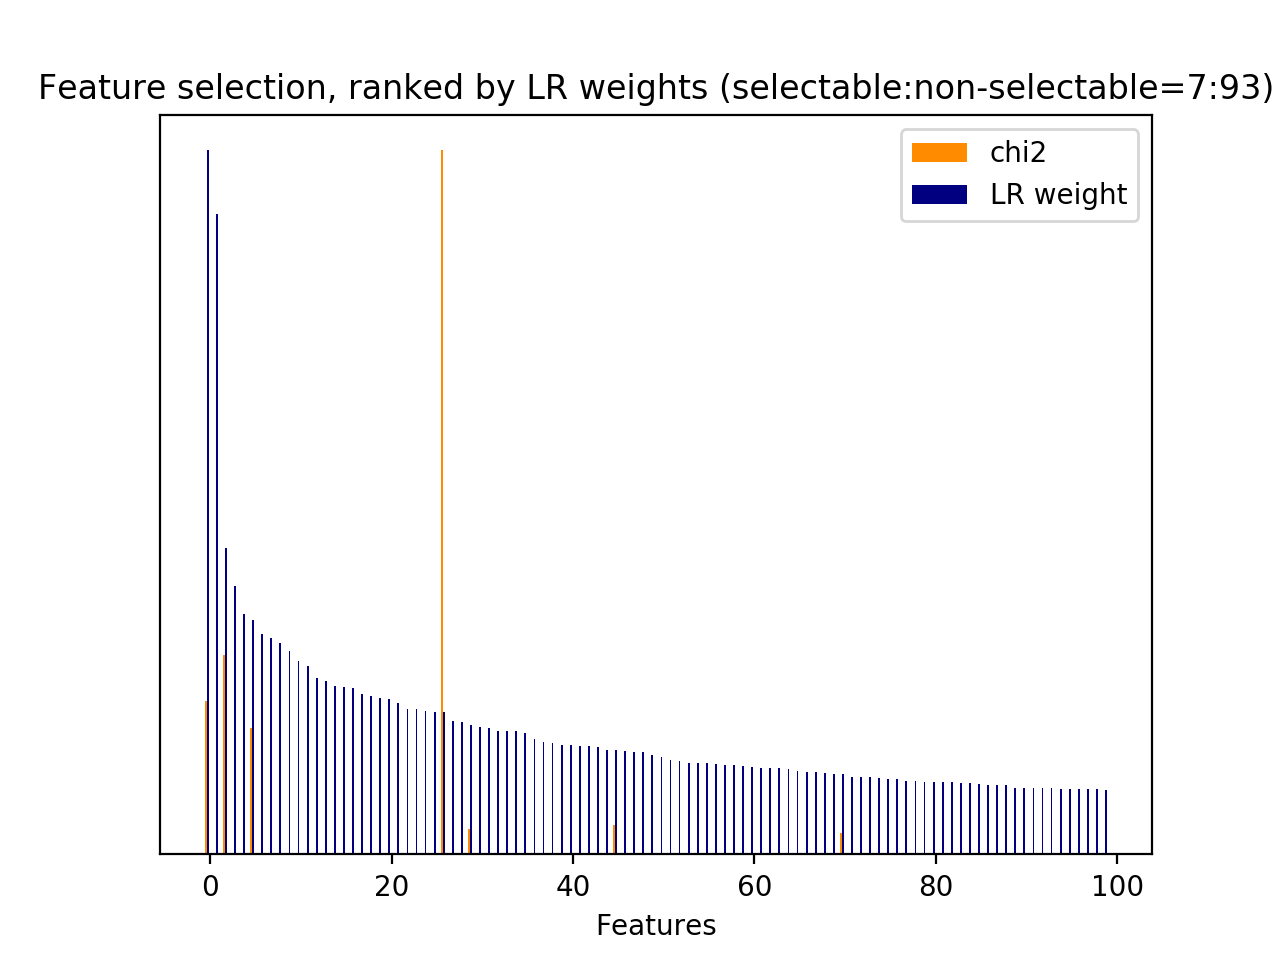

Values plotted in this chart, from the file beside it:
id, name, prefix, chi2, chi2_rank, clf_weight, clf_weight_rank
0, 1, b'1-utterance_length.current_user_uttera…, 255.3, 58, 0.0000, 7274
1, 2.1, b'2.1-user_action_words.current_user_utt…, 518.2, 17, 0.0254, 630
14, 2.1, b'2.1-user_action_words.current_user_utt…, 432.7, 32, 0.0066, 1547
16, 2.1, b'2.1-user_action_words.current_user_utt…, 432.1, 34, 0.0053, 1688
24, 2.2, b'2.2-#user_action_words.current_user_ut…, 543.3, 14, 0.0452, 339
29, 3, b'3-time_feature__turns_from_start', 2854, 1, 0.4356, 2
30, 3, b'3-time_feature__turns_to_end', 10060, 0, 0.2017, 26
31, 1, b'1-utterance_length.next_system_utteran…, 301.6, 55, 0.0000, 4664
32, 1, b'1-utterance_length.next_user_utterance…, 665.9, 9, 0.0000, 4663
34, 2.1, b'2.1-user_action_words.next_user_uttera…, 421.5, 36, 0.0366, 424
47, 2.1, b'2.1-user_action_words.next_user_uttera…, 449.8, 25, 0.0336, 464
49, 2.1, b'2.1-user_action_words.next_user_uttera…, 443.1, 27, 0.0241, 669
56, 2.2, b'2.2-#user_action_words.next_user_utter…, 358.3, 44, 0.1834, 29
81, 5, b'5-phrase_feature__noun_phrases__curren…, 517.2, 18, 0.0259, 620
630, 5, b'5-phrase_feature__noun_phrases__curren…, 432.7, 31, 0.0084, 1390
676, 5, b'5-phrase_feature__noun_phrases__curren…, 432.1, 33, 0.0049, 1734
679, 5, b'5-phrase_feature__noun_phrases__curren…, 430.3, 35, 0.0005, 2789
757, 5, b'5-phrase_feature__noun_phrases__curren…, 235.2, 62, 0.0000, 4654
974, 5, b'5-phrase_feature__noun_phrases__curren…, 251.2, 60, 0.0000, 4653
1264, 5, b'5-phrase_feature__noun_phrases__next_s…, 317.7, 52, 0.0029, 2054
1278, 5, b'5-phrase_feature__noun_phrases__next_s…, 332.9, 50, 0.0000, 4651
1318, 5, b'5-phrase_feature__noun_phrases__next_s…, 1813, 3, 0.3333, 5
1461, 5, b'5-phrase_feature__noun_phrases__next_s…, 495.6, 22, 0.0000, 4649
1497, 5, b'5-phrase_feature__noun_phrases__next_s…, 1160, 4, 0.0000, 4648
1507, 5, b'5-phrase_feature__noun_phrases__next_s…, 332.9, 49, 0.0000, 4647
1535, 5, b'5-phrase_feature__noun_phrases__next_s…, 415.3, 40, 0.0015, 2413
1560, 5, b'5-phrase_feature__noun_phrases__next_s…, 511.4, 21, 0.0149, 1000
1574, 5, b'5-phrase_feature__noun_phrases__next_s…, 229.3, 63, 0.0199, 790
1583, 5, b'5-phrase_feature__noun_phrases__next_s…, 533.6, 16, 0.0013, 2465
1593, 5, b'5-phrase_feature__noun_phrases__next_s…, 511.4, 19, 0.0111, 1187
1594, 5, b'5-phrase_feature__noun_phrases__next_s…, 511.4, 20, 0.0253, 631
1665, 5, b'5-phrase_feature__noun_phrases__next_s…, 332.9, 48, 0.0000, 4688
1789, 5, b'5-phrase_feature__noun_phrases__next_s…, 344.8, 46, 0.0000, 4700
1849, 5, b'5-phrase_feature__noun_phrases__next_s…, 442.8, 29, 0.0000, 3318
1865, 5, b'5-phrase_feature__noun_phrases__next_s…, 356.4, 45, 0.0000, 4698
1913, 5, b'5-phrase_feature__noun_phrases__next_u…, 421.5, 37, 0.0370, 415
2003, 5, b'5-phrase_feature__noun_phrases__next_u…, 560.2, 12, 0.0000, 4696
2013, 5, b'5-phrase_feature__noun_phrases__next_u…, 419.8, 38, 0.1481, 45
2221, 5, b'5-phrase_feature__noun_phrases__next_u…, 554.4, 13, 0.0000, 4694
2226, 5, b'5-phrase_feature__noun_phrases__next_u…, 311.8, 53, 0.1140, 70
2387, 5, b'5-phrase_feature__noun_phrases__next_u…, 449.8, 24, 0.0527, 274
2433, 5, b'5-phrase_feature__noun_phrases__next_u…, 443.1, 26, 0.0269, 591
2436, 5, b'5-phrase_feature__noun_phrases__next_u…, 438.2, 30, 0.0000, 4690
2492, 5, b'5-phrase_feature__noun_phrases__next_u…, 240.3, 61, 0.0000, 4689
3232, 7, b'7-syntactic_feature__obj_word__next_sy…, 415.3, 39, 0.0013, 2469
3238, 7, b'7-syntactic_feature__obj_word__next_sy…, 442.8, 28, 0.0000, 3212
3245, 7, b'7-syntactic_feature__obj_word__next_us…, 466.5, 23, 0.0000, 4686
3548, 7, b'7-syntactic_feature__root_word__curren…, 696, 8, 0.0018, 2316
3700, 7, b'7-syntactic_feature__root_word__next_s…, 834.2, 6, 0.0493, 301
3714, 7, b'7-syntactic_feature__root_word__next_s…, 397.1, 42, 0.0000, 4683
3726, 7, b'7-syntactic_feature__root_word__next_s…, 253.6, 59, 0.0000, 4682
3727, 7, b'7-syntactic_feature__root_word__next_s…, 617.7, 10, 0.0167, 910
3728, 7, b'7-syntactic_feature__root_word__next_s…, 273.3, 57, 0.0111, 1184
3729, 7, b'7-syntactic_feature__root_word__next_s…, 1121, 5, 0.0034, 1968
3746, 7, b'7-syntactic_feature__root_word__next_s…, 542, 15, 0.0020, 2266
3747, 7, b'7-syntactic_feature__root_word__next_s…, 404.8, 41, 0.0245, 658
3752, 7, b'7-syntactic_feature__root_word__next_s…, 339, 47, 0.0075, 1472
3838, 7, b'7-syntactic_feature__root_word__next_u…, 326.9, 51, 0.0374, 409
4003, 7, b'7-syntactic_feature__root_word__next_u…, 774.4, 7, 0.0000, 4643
4033, 7, b'7-syntactic_feature__root_word__next_u…, 562.6, 11, 0.0557, 249
... 7,215 more rows
